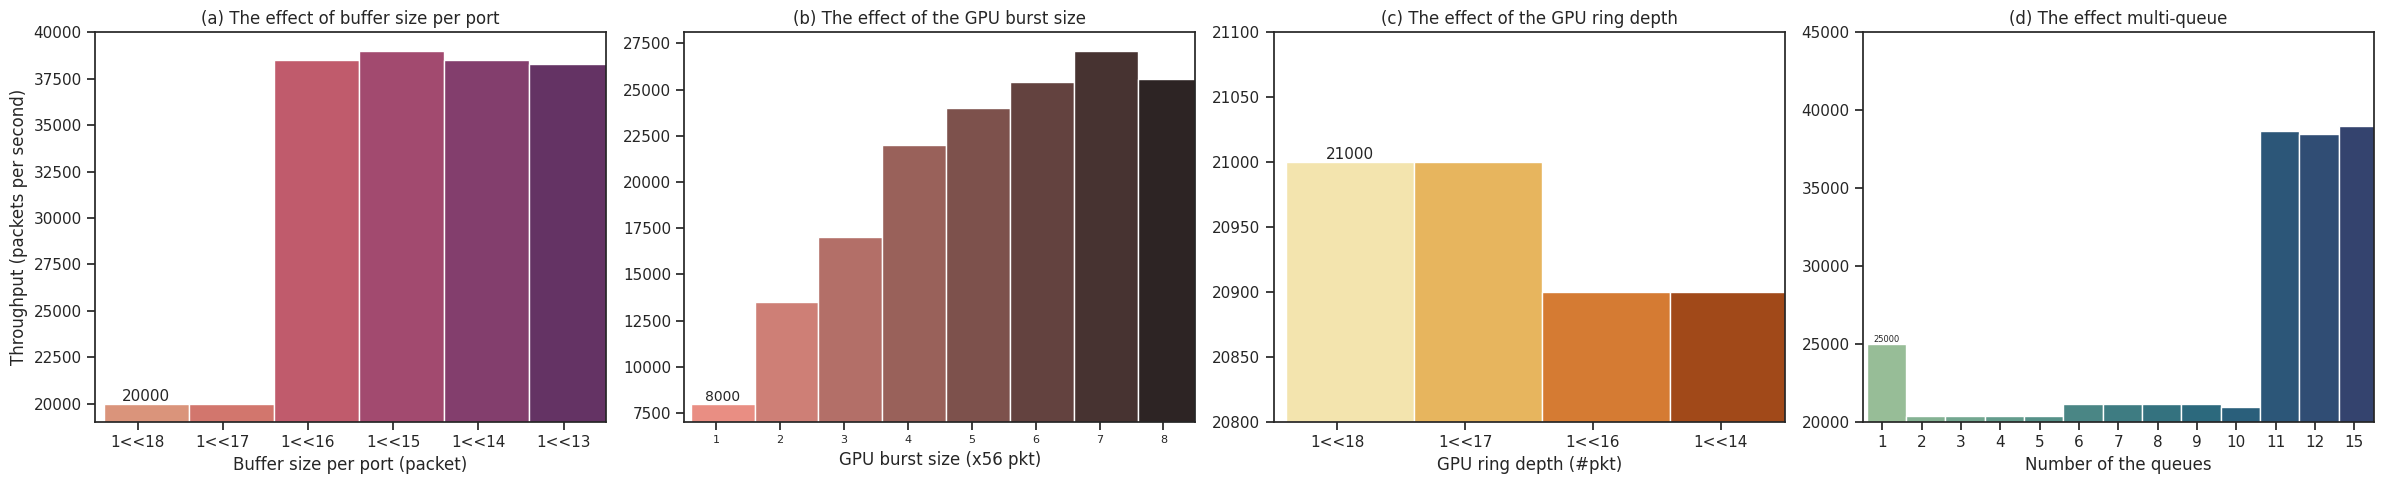

Write the Python code that produced this figure.
#!/bin/python3

import numpy as np
import pandas as pd
import seaborn as sns
import matplotlib.pyplot as plt

# fixed_x = [1,5,10,20,40]
init_x = ['1<<18', '1<<17', '1<<16', '1<<15', '1<<14', '1<<13']
init_y = [20000, 20000, 38500, 39000, 38500, 38300]

sns.set(font_scale=1.5)
sns.set_theme(style="ticks")

figure, axes = plt.subplots(1, 4, sharex=False, figsize=(24, 5))

axes[0].set_title('(a) The effect of buffer size per port')
data_preproc = pd.DataFrame({
    'Buffer size per port (packet)': init_x,
    'Throughput (packets per second)': init_y})
sub1 = sns.barplot(data=data_preproc, x='Buffer size per port (packet)', y='Throughput (packets per second)',
                   ax=axes[0], palette=sns.color_palette('flare', 6))

sub1.set(ylim=(19000, 40000))
# axes[0].set_ylabel("")
widthbars = [1, 1, 1, 1, 1, 1]
for bar, newwidth in zip(axes[0].patches, widthbars):
    x = bar.get_x()
    width = bar.get_width()
    print(x)
    centre = x  # + width/2.
    bar.set_x(centre)
    bar.set_width(newwidth)
sub1.bar_label(sub1.containers[0], size=11)

init_x = [8, 7, 6, 5, 4, 3, 2, 1]
init_y = [25600, 27100, 25400, 24000, 22000, 17000, 13500, 8000]
axes[1].set_title(r'(b) The effect of the GPU burst size')
data_preproc = pd.DataFrame({
    'GPU burst size (x56 pkt)': init_x,
    'Throughput (packets per second)': init_y})
sub2 = sns.barplot(data=data_preproc, x='GPU burst size (x56 pkt)', y='Throughput (packets per second)',
                   ax=axes[1], palette=sns.color_palette('dark:salmon_r', 8))
# sub4.set(xticks=[0, 5, 10, 15], yticks= [74,75])
sub2.set(ylim=(7000, 28100))
axes[1].set_ylabel("")
widthbars = [1, 1, 1, 1, 1, 1, 1, 1]
for bar, newwidth in zip(axes[1].patches, widthbars):
    x = bar.get_x()
    width = bar.get_width()
    print(x)
    centre = x  # + width/2.
    bar.set_x(centre)
    bar.set_width(newwidth)
sub2.tick_params(axis='x', which='major', labelsize=8)
sub2.bar_label(sub2.containers[0], size=10)

loss_weight = ['1<<18', '1<<17', '1<<16', '1<<14']
weight_auroc = [21000, 21000, 20900, 20900]
axes[2].set_title(r'(c) The effect of the GPU ring depth')
data_preproc = pd.DataFrame({
    'GPU ring depth (#pkt)': loss_weight,
    'Throughput (packets per second)': weight_auroc})
sub3 = sns.barplot(data=data_preproc, x='GPU ring depth (#pkt)',
                   y='Throughput (packets per second)', ax=axes[2], palette=sns.color_palette('YlOrBr', 4))

sub3.set(ylim=(20800, 21100))
axes[2].set_ylabel("")
widthbars = [1, 1, 1, 1]
for bar, newwidth in zip(axes[2].patches, widthbars):
    x = bar.get_x()
    width = bar.get_width()
    print(x)
    centre = x  # + width/2.
    bar.set_x(centre)
    bar.set_width(newwidth)
sub3.bar_label(sub3.containers[0], size=11)

loss_weight = [15, 12, 11, 10, 9, 8, 7, 6, 5, 4, 3, 2, 1]
weight_auroc = [39000, 38500, 38700, 21000, 21200, 21200, 21200, 21200,
                20400, 20400, 20400, 20400, 25000]
axes[3].set_title('(d) The effect multi-queue')
data_preproc = pd.DataFrame({
    'Number of the queues': loss_weight,
    'Throughput (packets per second)': weight_auroc})
sub4 = sns.barplot(data=data_preproc, x='Number of the queues',
                   y='Throughput (packets per second)', ax=axes[3], palette=sns.color_palette('crest', 13))

sub4.set(ylim=(20000, 45000))
axes[3].set_ylabel("")
widthbars = [1, 1, 1, 1, 1, 1, 1, 1, 1, 1, 1, 1, 1]
for bar, newwidth in zip(axes[3].patches, widthbars):
    x = bar.get_x()
    width = bar.get_width()
    print(x)
    centre = x  # + width/2.
    bar.set_x(centre)
    bar.set_width(newwidth)
sub4.bar_label(sub4.containers[0], size=6)

figure.tight_layout(w_pad=1)
figure.savefig('740.pdf')
